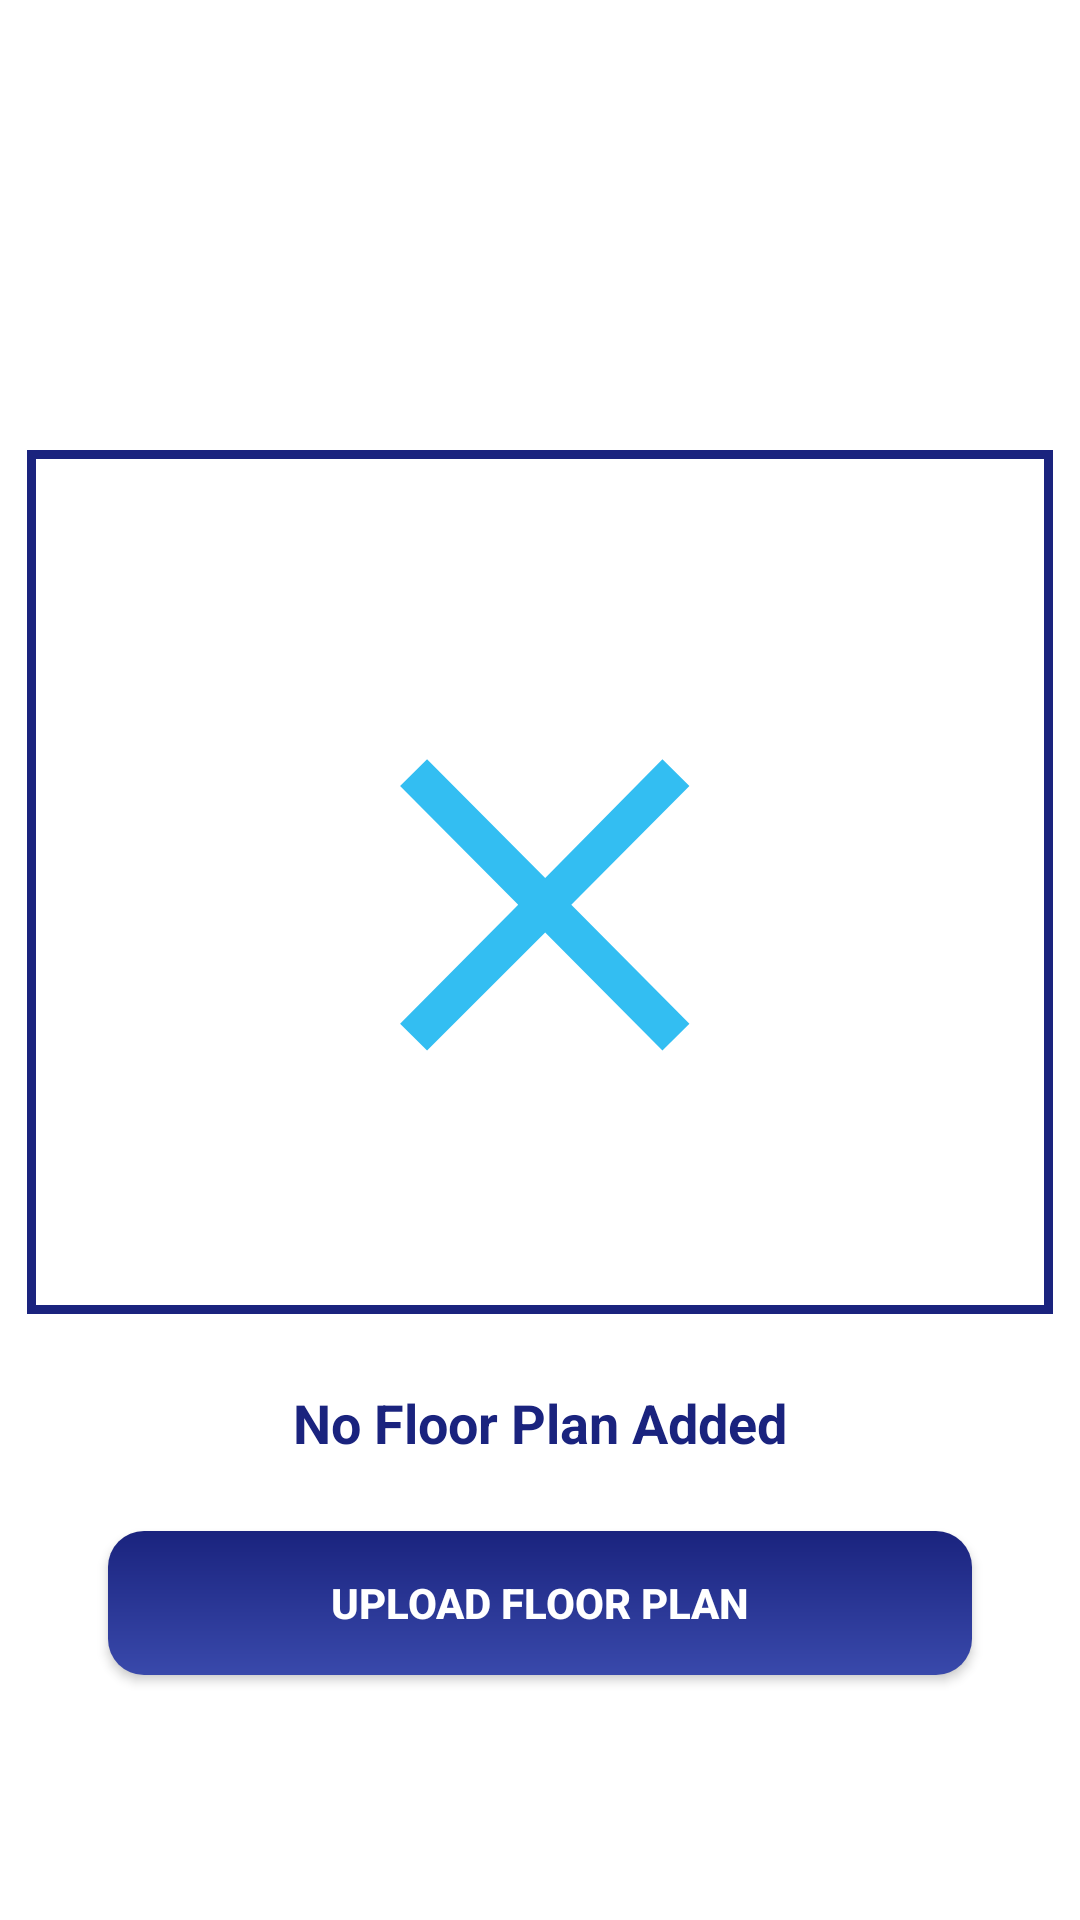

Android layout source for this screen:
<!-- AndroidManifest.xml: application theme Theme.BantayGasP1 -->
<!-- res/layout/activity_monitoring_no_floor_plan.xml -->
<?xml version="1.0" encoding="utf-8"?>
<androidx.constraintlayout.widget.ConstraintLayout xmlns:android="http://schemas.android.com/apk/res/android"
    xmlns:app="http://schemas.android.com/apk/res-auto"
    xmlns:tools="http://schemas.android.com/tools"
    android:layout_width="match_parent"
    android:layout_height="match_parent"
    tools:context=".ui.MonitoringNoFloorPlanActivity">

    
    <FrameLayout
        android:id="@+id/floorPlanPlaceholder"
        android:layout_width="0dp"
        android:layout_height="0dp"
        android:background="@drawable/floorplan_border"
        android:padding="3dp"
        app:layout_constraintTop_toTopOf="parent"
        app:layout_constraintBottom_toTopOf="@id/noFloorPlanText"
        app:layout_constraintStart_toStartOf="parent"
        app:layout_constraintEnd_toEndOf="parent"
        app:layout_constraintWidth_percent="0.95"
        app:layout_constraintHeight_percent="0.45"
        android:layout_marginTop="150dp"
        android:layout_marginStart="8dp"
        android:layout_marginEnd="8dp">

        
        <ImageView
            android:layout_width="match_parent"
            android:layout_height="match_parent"
            android:src="@drawable/sample_floorplan"
            android:scaleType="centerInside"
            android:contentDescription="Floor Plan Background"/>

        
        <TextView
            android:layout_width="wrap_content"
            android:layout_height="wrap_content"
            android:text="✕"
            android:textSize="120sp"
            android:textColor="#00AEEF"
            android:textStyle="bold"
            android:layout_gravity="center"
            android:alpha="0.8"/>

    </FrameLayout>

    <TextView
        android:id="@+id/noFloorPlanText"
        android:layout_width="wrap_content"
        android:layout_height="wrap_content"
        android:text="@string/no_floor_plan_added"
        android:textColor="#1A237E"
        android:textSize="18sp"
        android:textStyle="bold"
        app:layout_constraintTop_toBottomOf="@id/floorPlanPlaceholder"
        app:layout_constraintStart_toStartOf="parent"
        app:layout_constraintEnd_toEndOf="parent"
        android:layout_marginTop="24dp"/>

    <Button
        android:id="@+id/uploadFloorPlanButton"
        android:layout_width="0dp"
        android:layout_height="48dp"
        android:text="@string/action_upload_floor_plan"
        android:textStyle="bold"
        android:textColor="#FFFFFF"
        android:background="@drawable/button_bg"
        app:layout_constraintTop_toBottomOf="@id/noFloorPlanText"
        app:layout_constraintStart_toStartOf="parent"
        app:layout_constraintEnd_toEndOf="parent"
        app:layout_constraintWidth_percent="0.8"
        android:layout_marginTop="24dp"/>

</androidx.constraintlayout.widget.ConstraintLayout>
<!-- resources referenced by this layout -->
<resources>
  <!-- drawable button_bg (drawable) -->
  <?xml version="1.0" encoding="utf-8"?>
  <shape xmlns:android="http://schemas.android.com/apk/res/android">
      <gradient
          android:startColor="#3949AB"
          android:endColor="#1A237E"
          android:angle="90"/>
      <corners android:radius="12dp"/>
  </shape>
  <!-- drawable floorplan_border (drawable) -->
  <?xml version="1.0" encoding="utf-8"?>
  <shape xmlns:android="http://schemas.android.com/apk/res/android"
      android:shape="rectangle">
      <stroke
          android:width="3dp"
          android:color="#1A237E" />
      <solid android:color="#FFFFFF" />
  </shape>
  <string name="action_upload_floor_plan">Upload Floor Plan</string>
  <string name="no_floor_plan_added">No Floor Plan Added</string>
  <style name="Theme.BantayGasP1" parent="Theme.MaterialComponents.DayNight.NoActionBar">
          <item name="android:windowDrawsSystemBarBackgrounds">true</item>
          <item name="android:statusBarColor">@android:color/transparent</item>
          <item name="android:windowLightStatusBar">true</item>
      </style>
</resources>
